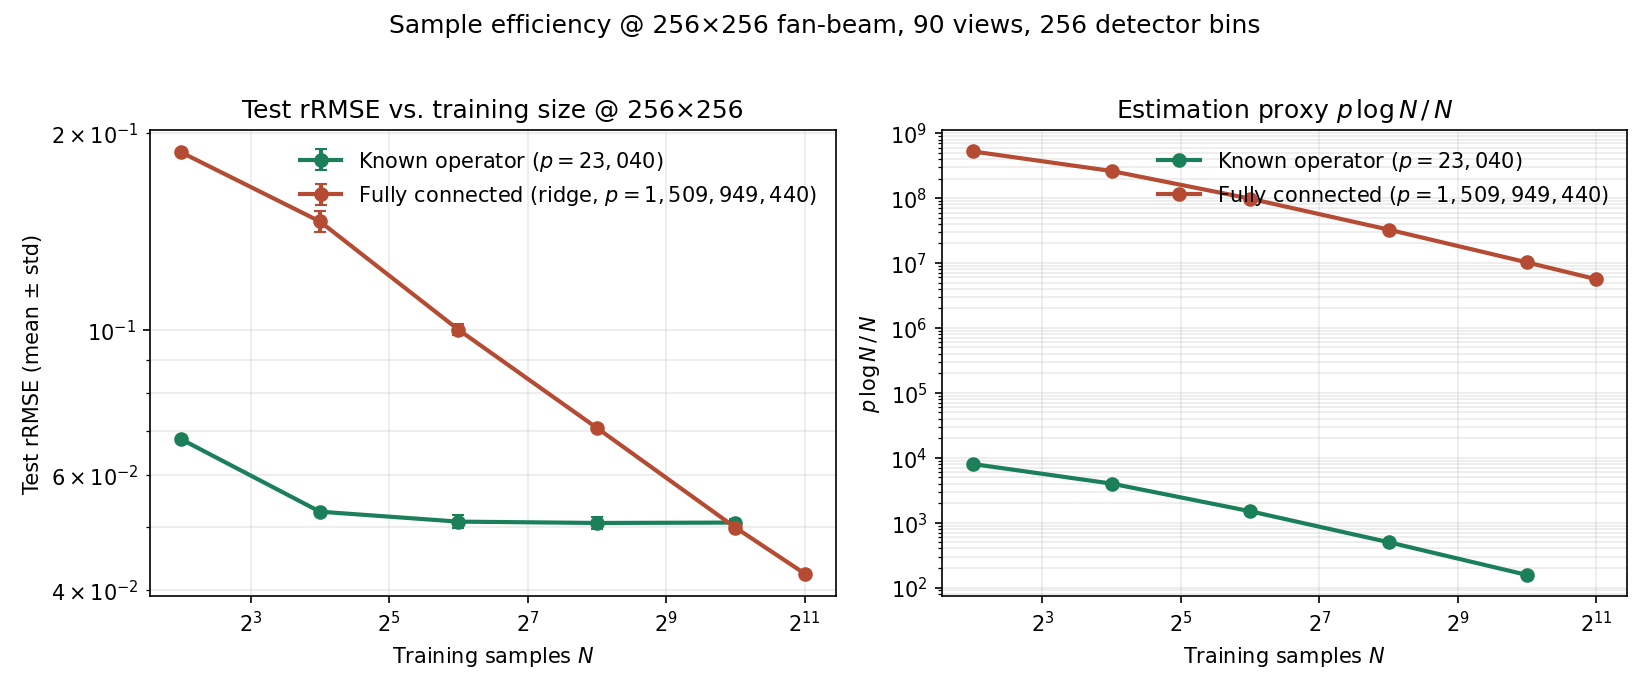

The data file committed next to this chart (first rows):
scale, model, N, rrmse_mean, rrmse_std, p_param
256, known_operator, 4, 0.06806, 0.000343, 23040
256, known_operator, 16, 0.05276, 0.000180, 23040
256, known_operator, 64, 0.05094, 0.001123, 23040
256, known_operator, 256, 0.0507, 0.001007, 23040
256, known_operator, 1024, 0.05077, 0.000731, 23040
256, fully_connected_ridge, 4, 0.187, 0.000649, 1509949440
256, fully_connected_ridge, 16, 0.1466, 0.005422, 1509949440
256, fully_connected_ridge, 64, 0.1002, 0.001859, 1509949440
256, fully_connected_ridge, 256, 0.07086, 0.000536, 1509949440
256, fully_connected_ridge, 1024, 0.04988, 0.000022, 1509949440
256, fully_connected_ridge, 2048, 0.04242, 0.000206, 1509949440
